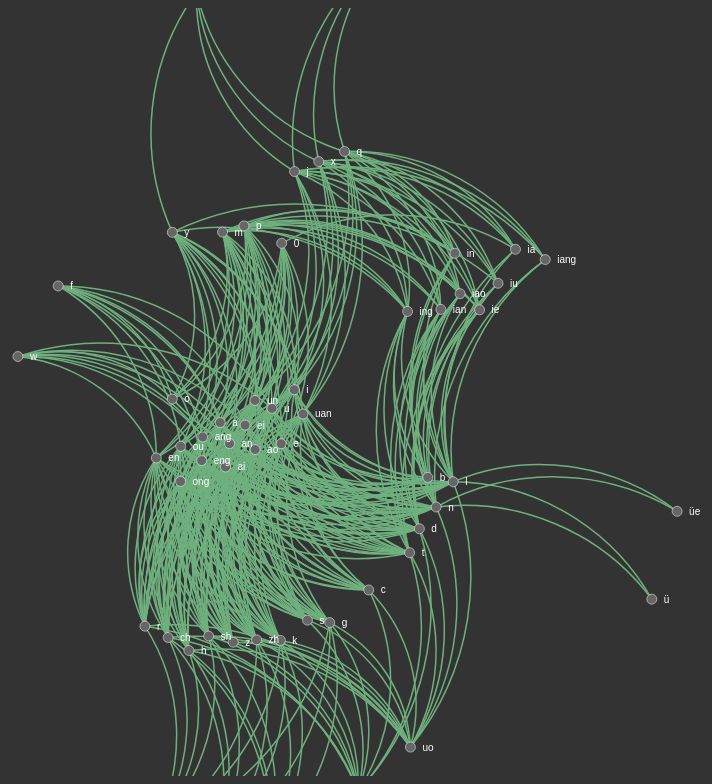
D3 v3 page, settled after 480 driven frames (8 s of simulated time); the page loaded 1 data file(s).



// get the data
d3.csv("./data/edgelist.csv", function(error, links) {

var nodes = {};

// Compute the distinct nodes from the links.
links.forEach(function(link) {
    link.source = nodes[link.source] || 
        (nodes[link.source] = {name: link.source});
    link.target = nodes[link.target] || 
        (nodes[link.target] = {name: link.target});
    // link.value = +link.value;
});

var width = window.innerWidth,
    height = window.innerHeight;

var force = d3.layout.force()
    .nodes(d3.values(nodes))
    .links(links)
    .size([width, height])
    .linkDistance(200)
    .charge(-900)
    .on("tick", tick)
    .start();

var svg = d3.select("body").append("svg")
    .attr("width", width)
    .attr("height", height);

// build the arrow.
// svg.append("svg:defs").selectAll("marker")
//     .data(["end"])      // Different link/path types can be defined here
//   .enter().append("svg:marker")    // This section adds in the arrows
//     .attr("id", String)
//     .attr("viewBox", "0 -5 10 10")
//     .attr("refX", 15)
//     .attr("refY", -1.5)
//     .attr("markerWidth", 6)
//     .attr("markerHeight", 6)
//     .attr("orient", "auto")
//   .append("svg:path")
//     .attr("d", "M0,-5L10,0L0,5");

// add the links and the arrows
var path = svg.append("svg:g").selectAll("path")
    .data(force.links())
  .enter().append("svg:path")
//    .attr("class", function(d) { return "link " + d.type; })
    .attr("class", "link")
    .attr("marker-end", "url(#end)");

// define the nodes
var node = svg.selectAll(".node")
    .data(force.nodes())
  .enter().append("g")
    .attr("class", "node")
    .call(force.drag);

// add the nodes
node.append("circle")
    .attr("r", 5);

// add the text 
node.append("text")
    .attr("x", 12)
    .attr("dy", ".35em")
    .text(function(d) { return d.name; });

// add the curvy lines
function tick() {
    path.attr("d", function(d) {
        var dx = d.target.x - d.source.x,
            dy = d.target.y - d.source.y,
            dr = Math.sqrt(dx * dx + dy * dy);
        return "M" + 
            d.source.x + "," + 
            d.source.y + "A" + 
            dr + "," + dr + " 0 0,1 " + 
            d.target.x + "," + 
            d.target.y;
    });

    node
        .attr("transform", function(d) { 
  	    return "translate(" + d.x + "," + d.y + ")"; });
}

});



### data: data/edgelist.csv
source, target
b, a
p, a
m, a
f, a
d, a
t, a
n, a
l, a
g, a
k, a
h, a
s, a
z, a
c, a
sh, a
zh, a
ch, a
0, a
b, o
p, o
m, o
f, o
l, o
y, o
0, o
m, e
d, e
t, e
n, e
l, e
g, e
k, e
h, e
s, e
z, e
c, e
r, e
sh, e
zh, e
ch, e
0, e
s, i
z, i
c, i
r, i
sh, i
zh, i
ch, i
b, ai
p, ai
m, ai
d, ai
t, ai
n, ai
l, ai
g, ai
k, ai
h, ai
s, ai
z, ai
... 351 more rows